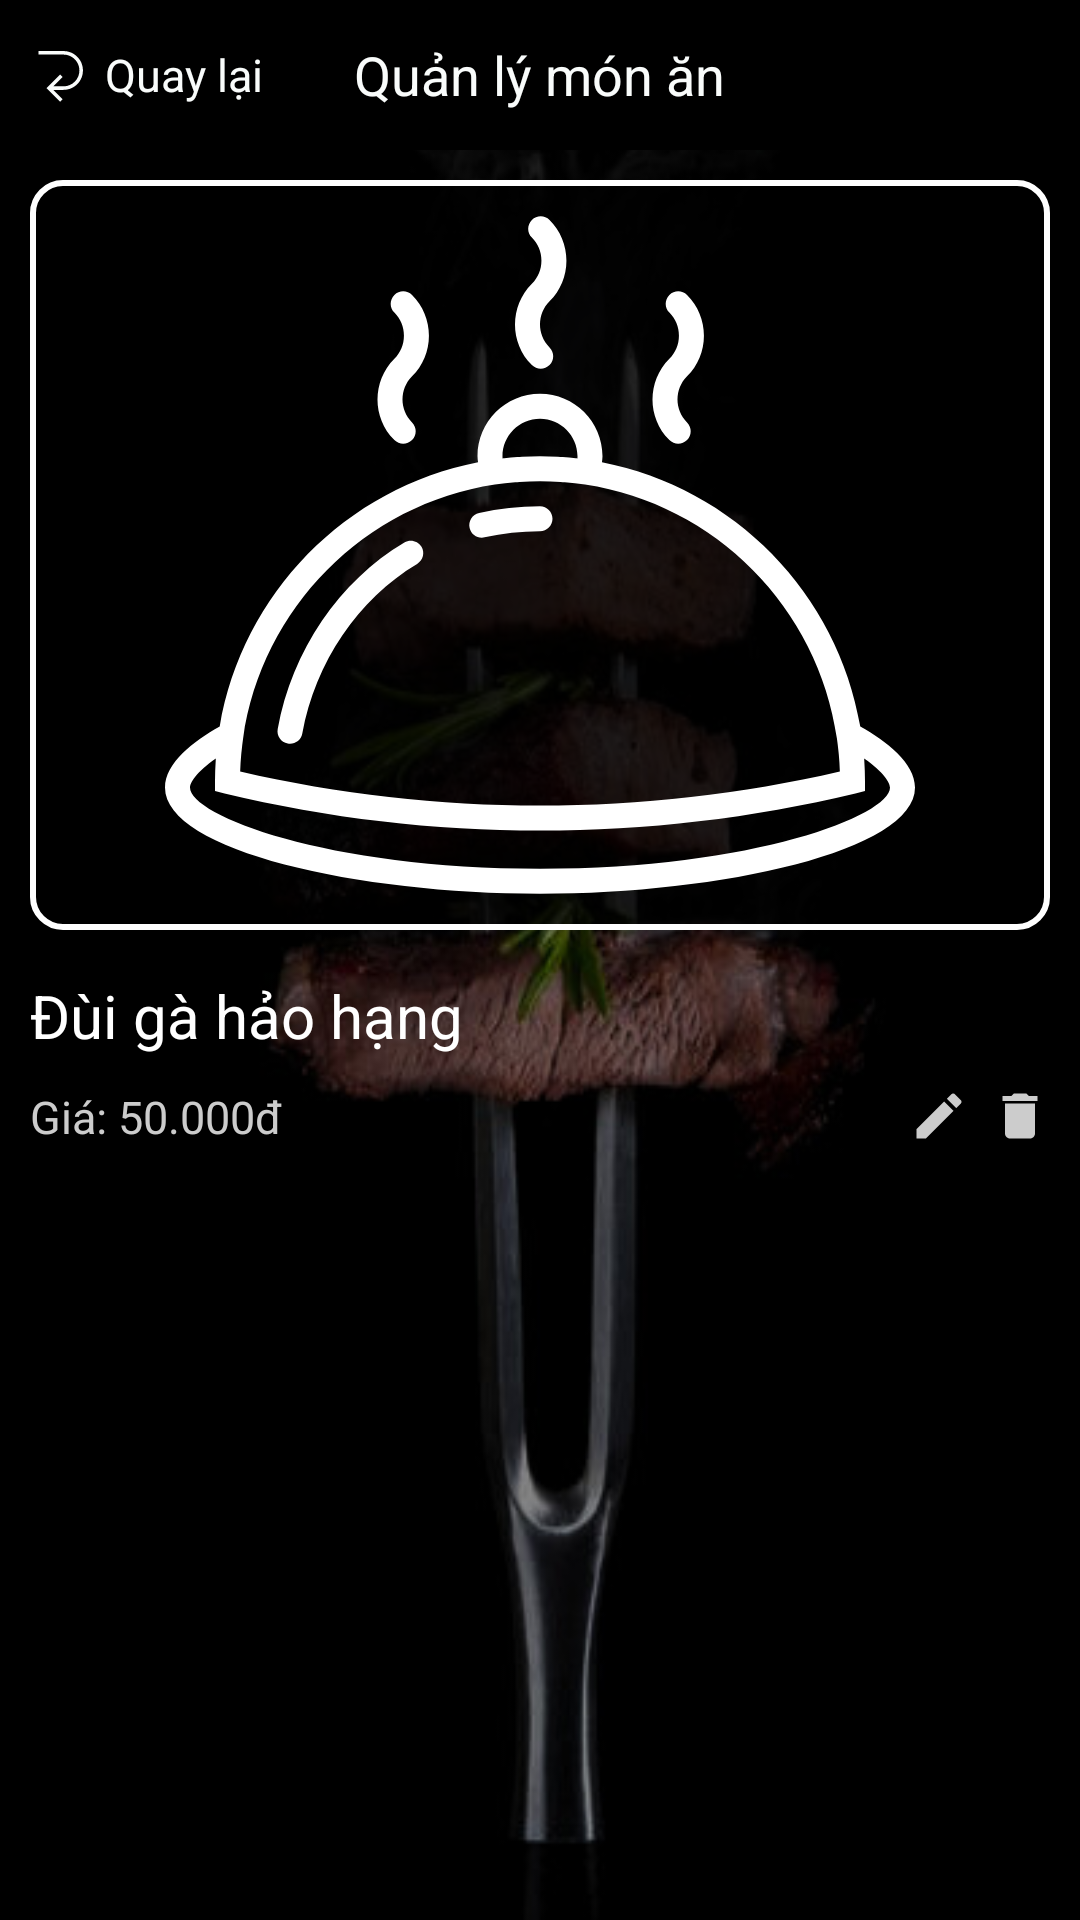

Layout XML and referenced resources for this Android screen:
<!-- AndroidManifest.xml: application theme Theme.RestaurantManager -->
<!-- res/layout/activity_view_food.xml -->
<?xml version="1.0" encoding="utf-8"?>
<androidx.constraintlayout.widget.ConstraintLayout xmlns:android="http://schemas.android.com/apk/res/android"
    xmlns:app="http://schemas.android.com/apk/res-auto"
    xmlns:tools="http://schemas.android.com/tools"
    android:layout_width="match_parent"
    android:layout_height="match_parent"
    android:background="@drawable/background_beef"
    tools:context=".Activity.ViewFood">

    <LinearLayout
        android:layout_width="match_parent"
        android:layout_height="match_parent"
        android:orientation="vertical"
        >

        <RelativeLayout
            android:layout_width="match_parent"
            android:layout_height="50dp"
            android:paddingHorizontal="10dp"
            android:background="#000">

            <LinearLayout
                android:id="@+id/btnBackLo"
                android:layout_width="wrap_content"
                android:layout_height="wrap_content"
                android:layout_alignParentLeft="true"
                android:layout_centerVertical="true"
                >
                <ImageView
                    android:id="@+id/btnBack"
                    android:layout_width="wrap_content"
                    android:layout_height="wrap_content"
                    android:src="@drawable/back_left_svgrepo_com"
                    android:gravity="center_vertical"
                    android:layout_marginEnd="5dp"
                    />

                <TextView
                    android:id="@+id/btnBackText"
                    android:layout_width="wrap_content"
                    android:layout_height="wrap_content"
                    android:gravity="center_vertical"
                    android:text="Quay lại"
                    android:textColor="#F9FCFB"
                    android:textSize="15sp"
                    />
            </LinearLayout>

            <TextView
                android:id="@+id/title"
                android:layout_width="wrap_content"
                android:layout_height="wrap_content"
                android:gravity="center"
                android:text="Quản lý món ăn"
                android:textColor="#F9FCFB"
                android:textSize="18sp"
                android:layout_centerInParent="true" />

        </RelativeLayout>

        <TextView
            android:id="@+id/idFood"
            android:layout_width="match_parent"
            android:layout_height="wrap_content"
            android:visibility="gone"
            />

        <LinearLayout
            android:layout_width="match_parent"
            android:layout_height="wrap_content"
            android:orientation="vertical"
            android:padding="10dp"
            >

            <ImageView
                android:id="@+id/foodImage"
                android:layout_width="match_parent"
                android:layout_height="250dp"
                android:scaleType="fitCenter"
                android:background="@drawable/background_half_black"
                android:src="@drawable/food" />

            <LinearLayout
                android:layout_width="match_parent"
                android:layout_height="wrap_content"
                android:orientation="vertical"
                android:layout_gravity="center_vertical"

                >

                <TextView
                    android:id="@+id/foodName"
                    android:layout_width="match_parent"
                    android:layout_height="wrap_content"
                    android:text="Đùi gà hảo hạng"
                    android:textColor="#fff"
                    android:textSize="20dp"
                    android:layout_marginTop="15dp"
                    />
                <LinearLayout
                    android:layout_width="match_parent"
                    android:layout_height="match_parent"
                    android:gravity="end"
                    android:layout_marginTop="10dp"
                    >
                    <TextView
                        android:id="@+id/foodPrice"
                        android:layout_width="0dp"
                        android:layout_height="wrap_content"
                        android:layout_weight="1"
                        android:textColor="#ccc"
                        android:text="Giá: 50.000đ"
                        android:textSize="15dp"
                        />
                    <LinearLayout
                        android:layout_width="wrap_content"
                        android:layout_height="wrap_content"
                        android:orientation="horizontal"
                        >

                        <ImageView
                            android:id="@+id/btnEdit"
                            android:layout_width="20dp"
                            android:layout_height="20dp"
                            android:layout_marginRight="7dp"
                            android:src="@drawable/edit"/>
                        <ImageView
                            android:id="@+id/btnDelete"
                            android:layout_width="20dp"
                            android:layout_height="20dp"

                            android:src="@drawable/delete"/>
                    </LinearLayout>
                </LinearLayout>
            </LinearLayout>

    </LinearLayout>
    </LinearLayout>

</androidx.constraintlayout.widget.ConstraintLayout>
<!-- resources referenced by this layout -->
<resources>
  <!-- drawable back_left_svgrepo_com (drawable) -->
  <vector android:height="20dp" android:viewportHeight="17"
      android:viewportWidth="17" android:width="20dp" xmlns:android="http://schemas.android.com/apk/res/android">
      <path android:fillColor="#F9FCFB" android:pathData="M15,7.5c0,3.033 -2.467,5.5 -5.5,5.5h-2.912l2.646,2.646 -0.707,0.707 -3.853,-3.853 3.854,-3.854 0.707,0.707 -2.647,2.647h2.912c2.481,0 4.5,-2.019 4.5,-4.5s-2.019,-4.5 -4.5,-4.5h-7.083v-1h7.083c3.033,0 5.5,2.467 5.5,5.5z"/>
  </vector>
  <!-- drawable background_beef: jpg bitmap (drawable, 23385 bytes) -->
  <!-- drawable background_half_black (drawable) -->
  <?xml version="1.0" encoding="utf-8"?>
  <shape xmlns:android="http://schemas.android.com/apk/res/android"
      android:shape="rectangle">
      <solid android:color="#b9000000" /> 
      <stroke
          android:width="2dp"
          android:color="@android:color/white" />
      <corners android:radius="10dp" />
  </shape>
  <!-- drawable delete (drawable) -->
  <vector android:height="30dp" android:tint="#ccc"
      android:viewportHeight="24" android:viewportWidth="24"
      android:width="30dp" xmlns:android="http://schemas.android.com/apk/res/android">
      <path android:fillColor="@android:color/white" android:pathData="M6,19c0,1.1 0.9,2 2,2h8c1.1,0 2,-0.9 2,-2V7H6v12zM19,4h-3.5l-1,-1h-5l-1,1H5v2h14V4z"/>
  </vector>
  <!-- drawable edit (drawable) -->
  <vector android:height="30dp" android:tint="#ccc"
      android:viewportHeight="24" android:viewportWidth="24"
      android:width="30dp" xmlns:android="http://schemas.android.com/apk/res/android">
      <path android:fillColor="@android:color/white" android:pathData="M3,17.25V21h3.75L17.81,9.94l-3.75,-3.75L3,17.25zM20.71,7.04c0.39,-0.39 0.39,-1.02 0,-1.41l-2.34,-2.34c-0.39,-0.39 -1.02,-0.39 -1.41,0l-1.83,1.83 3.75,3.75 1.83,-1.83z"/>
  </vector>
  <!-- drawable food: vector/xml drawable (drawable, 3919 chars, omitted) -->
  <style name="Theme.RestaurantManager" parent="Base.Theme.RestaurantManager" />
  <style name="Base.Theme.RestaurantManager" parent="Theme.AppCompat.NoActionBar">
          
          
      </style>
</resources>
